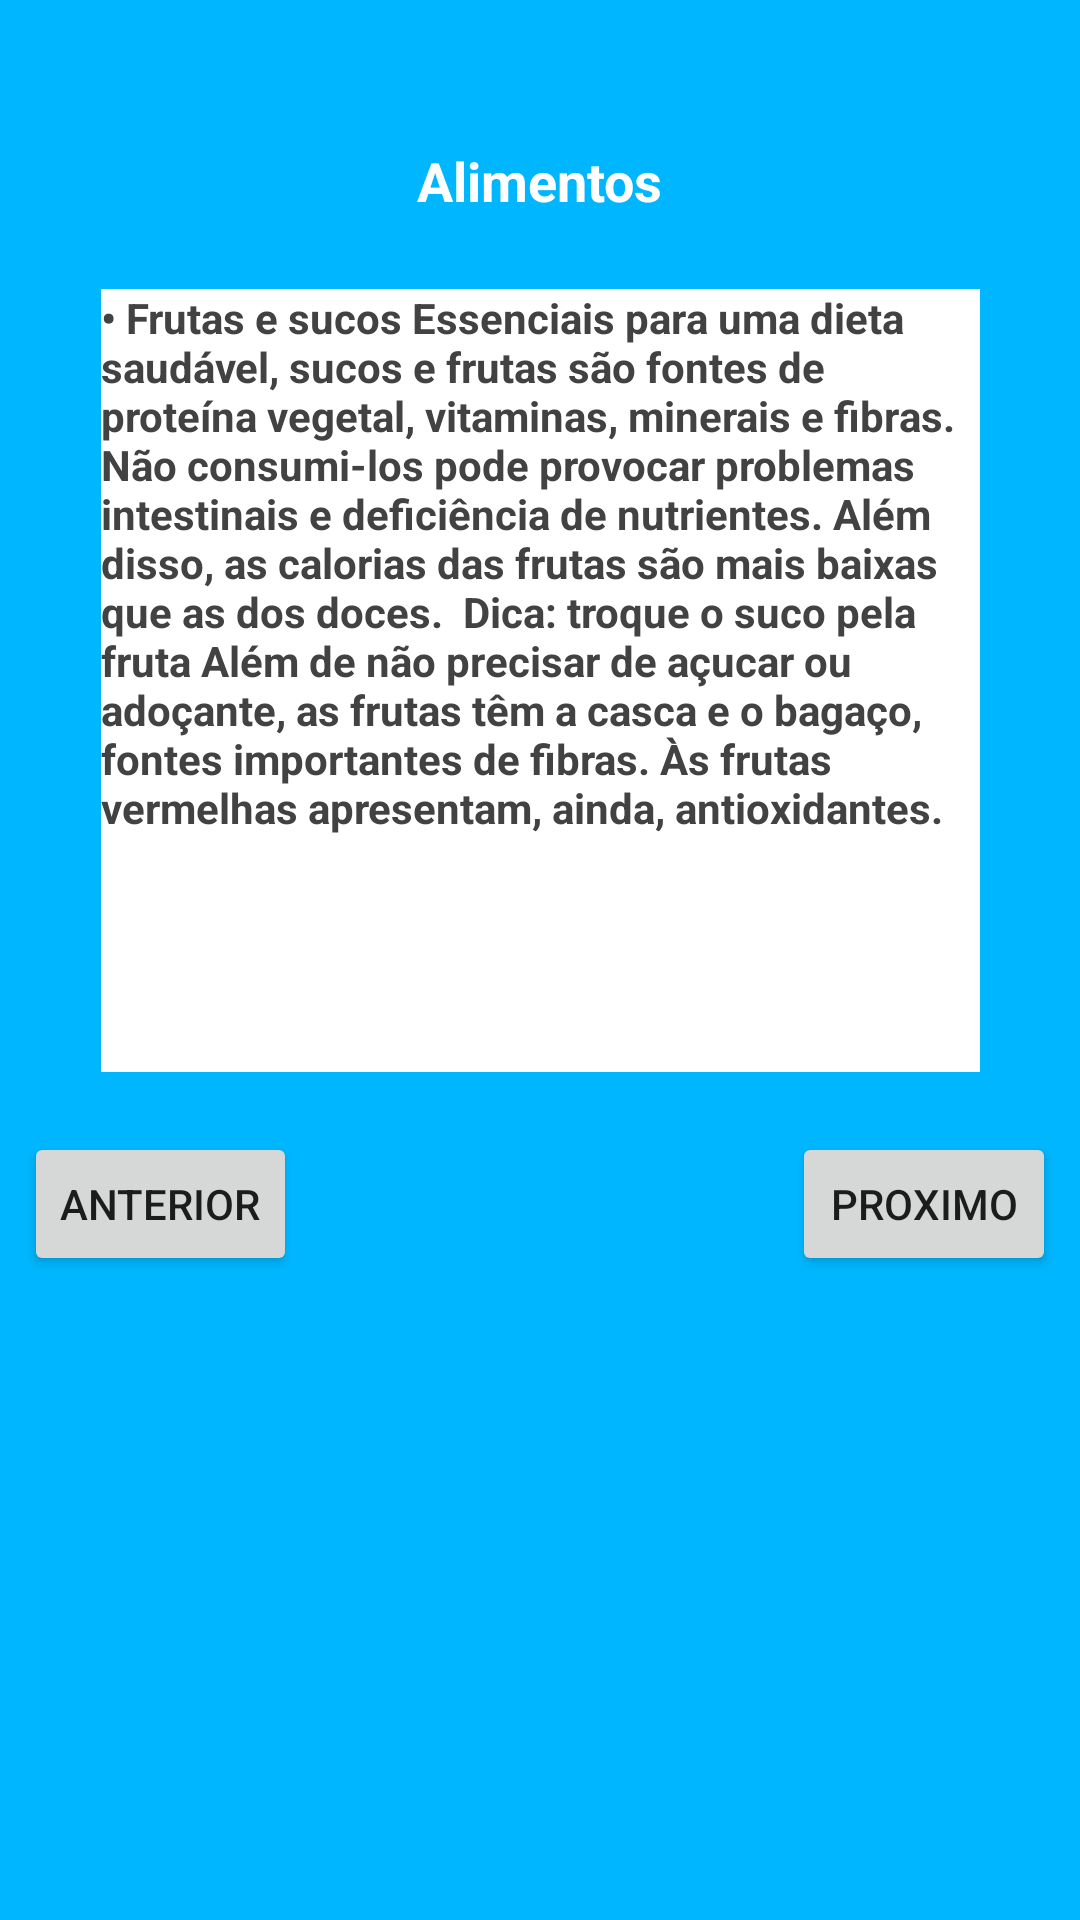

Android layout source for this screen:
<!-- AndroidManifest.xml: application theme AppTheme.NoActionBar -->
<!-- res/layout/activity_alimentacao3.xml -->
<?xml version="1.0" encoding="utf-8"?>
<androidx.constraintlayout.widget.ConstraintLayout xmlns:android="http://schemas.android.com/apk/res/android"
    xmlns:app="http://schemas.android.com/apk/res-auto"
    xmlns:tools="http://schemas.android.com/tools"
    android:layout_width="match_parent"
    android:layout_height="match_parent"
    android:background="@color/colorPrimaryDark"
    tools:context=".ActivityAlimentacao.AlimentacaoActivity3">

    <Button
        android:id="@+id/btnProximo3"
        android:layout_width="wrap_content"
        android:layout_height="wrap_content"
        android:layout_marginTop="20dp"
        android:layout_marginEnd="8dp"
        android:layout_marginRight="8dp"
        android:text="Proximo"
        app:layout_constraintEnd_toEndOf="parent"
        app:layout_constraintTop_toBottomOf="@+id/textView14" />

    <TextView
        android:id="@+id/textView13"
        android:layout_width="wrap_content"
        android:layout_height="wrap_content"
        android:layout_marginTop="48dp"
        android:text="Alimentos"
        android:textColor="@color/cardview_light_background"
        android:textSize="18sp"
        android:textStyle="bold"
        app:layout_constraintEnd_toEndOf="parent"
        app:layout_constraintStart_toStartOf="parent"
        app:layout_constraintTop_toTopOf="parent" />

    <TextView
        android:id="@+id/textView14"
        android:layout_width="293dp"
        android:layout_height="261dp"
        android:layout_marginStart="24dp"
        android:layout_marginLeft="24dp"
        android:layout_marginTop="24dp"
        android:layout_marginEnd="24dp"
        android:layout_marginRight="24dp"
        android:background="@color/cardview_light_background"
        android:text="• Frutas e sucos
Essenciais para uma dieta saudável, sucos e frutas são fontes de proteína vegetal, vitaminas, minerais e fibras. Não consumi-los pode provocar problemas intestinais e deficiência de nutrientes. Além disso, as calorias das frutas são mais baixas que as dos doces.

Dica: troque o suco pela fruta
Além de não precisar de açucar ou adoçante, as frutas têm a casca e o bagaço, fontes importantes de fibras. Às frutas vermelhas apresentam, ainda, antioxidantes."

        android:textColor="@color/cardview_dark_background"
        android:textStyle="bold"
        app:layout_constraintEnd_toEndOf="parent"
        app:layout_constraintStart_toStartOf="parent"
        app:layout_constraintTop_toBottomOf="@+id/textView13" />

    <Button
        android:id="@+id/btnAnterior3"
        android:layout_width="wrap_content"
        android:layout_height="wrap_content"
        android:layout_marginStart="8dp"
        android:layout_marginLeft="8dp"
        android:layout_marginTop="20dp"
        android:text="Anterior"
        app:layout_constraintStart_toStartOf="parent"
        app:layout_constraintTop_toBottomOf="@+id/textView14" />
</androidx.constraintlayout.widget.ConstraintLayout>
<!-- resources referenced by this layout -->
<resources>
  <color name="colorPrimaryDark">#00B7FF</color>
  <style name="AppTheme.NoActionBar">
          <item name="windowActionBar">false</item>
          <item name="windowNoTitle">true</item>
      </style>
</resources>
